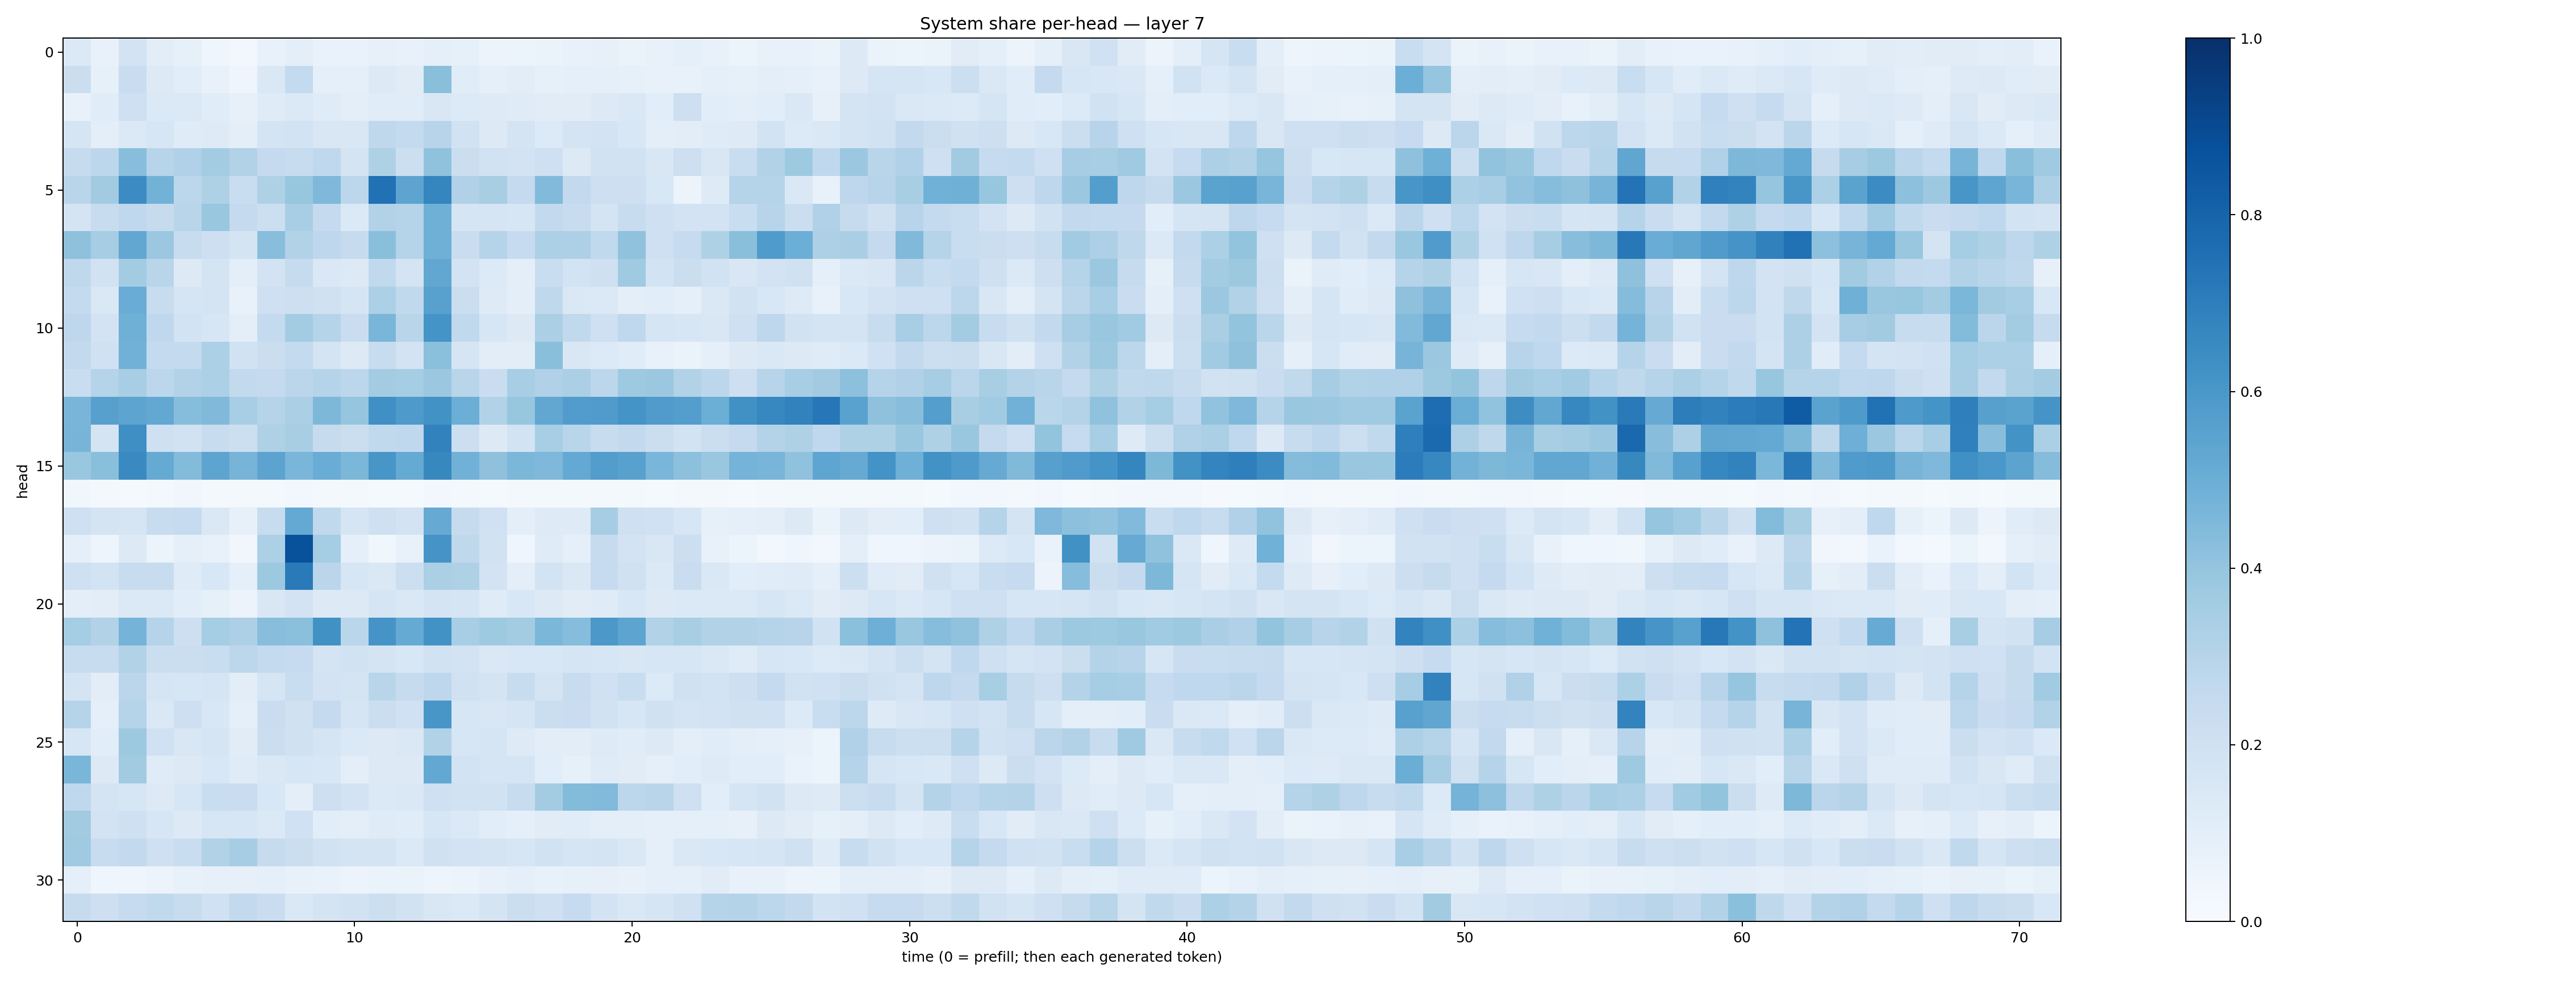

The data file committed next to this chart (first rows):
0.13745189, 0.073820315, 0.18081205, 0.10307095, 0.08507048, 0.044335507, 0.027444903, 0.07296267, 0.096326135, 0.066684835, 0.066915415, 0.08147924, 0.07320419, 0.08950938, 0.08506811, 0.0582211, 0.058938194, 0.06498764, 0.07108978, 0.080067374, 0.06390024, 0.07808026, 0.08832086, 0.075674325
0.2259, 0.08486, 0.2328, 0.1323, 0.1062, 0.0751, 0.04152, 0.1439, 0.254, 0.09103, 0.09088, 0.1313, 0.1095, 0.4219, 0.1162, 0.0911, 0.1024, 0.08476, 0.08757, 0.08983, 0.08323, 0.07204, 0.0765, 0.08662
0.07143, 0.1133, 0.21, 0.1393, 0.1395, 0.1142, 0.08043, 0.1175, 0.1401, 0.12, 0.09937, 0.1161, 0.114, 0.1485, 0.1353, 0.122, 0.1184, 0.111, 0.1117, 0.1325, 0.1432, 0.1077, 0.2139, 0.1073
0.1718, 0.09701, 0.1393, 0.1633, 0.1196, 0.124, 0.1011, 0.1727, 0.187, 0.1521, 0.1495, 0.2713, 0.2553, 0.2964, 0.195, 0.1324, 0.1745, 0.1343, 0.1755, 0.1802, 0.1535, 0.0983, 0.1045, 0.1199
0.2435, 0.2775, 0.4293, 0.2952, 0.3174, 0.3574, 0.3102, 0.2507, 0.2361, 0.269, 0.172, 0.3213, 0.2171, 0.4091, 0.2216, 0.1876, 0.183, 0.2042, 0.1307, 0.1908, 0.1926, 0.1522, 0.2121, 0.1512
0.2899, 0.3616, 0.6483, 0.4779, 0.2779, 0.3205, 0.2325, 0.3238, 0.3907, 0.45, 0.2804, 0.7484, 0.5398, 0.6684, 0.3198, 0.3408, 0.2505, 0.4433, 0.2597, 0.2114, 0.2132, 0.154, 0.0569, 0.1237
0.1762, 0.2345, 0.2658, 0.2438, 0.2906, 0.3887, 0.2503, 0.2187, 0.3446, 0.2528, 0.14, 0.3098, 0.3036, 0.4922, 0.1667, 0.1656, 0.1603, 0.2609, 0.2377, 0.1736, 0.2379, 0.2048, 0.1806, 0.1834
0.4118, 0.3486, 0.5276, 0.3815, 0.2415, 0.2139, 0.1788, 0.4277, 0.309, 0.2743, 0.2443, 0.4258, 0.3036, 0.489, 0.2266, 0.3025, 0.2478, 0.3297, 0.3275, 0.2635, 0.4089, 0.2069, 0.2473, 0.3232
0.2706, 0.1951, 0.3558, 0.2914, 0.1312, 0.1726, 0.09549, 0.1804, 0.243, 0.1456, 0.1275, 0.2653, 0.174, 0.5278, 0.1812, 0.1349, 0.09867, 0.2316, 0.1866, 0.207, 0.368, 0.1864, 0.2198, 0.1895
0.2562, 0.1483, 0.5073, 0.2389, 0.1667, 0.1776, 0.07241, 0.2093, 0.2127, 0.1956, 0.1656, 0.3294, 0.265, 0.5555, 0.2257, 0.1224, 0.09389, 0.2731, 0.1469, 0.1405, 0.09576, 0.1068, 0.08924, 0.1451
0.275, 0.181, 0.491, 0.2673, 0.1858, 0.1639, 0.09968, 0.2567, 0.3567, 0.2972, 0.2298, 0.464, 0.2895, 0.6142, 0.2626, 0.1568, 0.128, 0.335, 0.2644, 0.2062, 0.2687, 0.1663, 0.1607, 0.1513
0.2615, 0.2019, 0.4824, 0.2546, 0.2574, 0.3319, 0.1898, 0.2237, 0.2569, 0.1741, 0.1308, 0.2355, 0.1835, 0.4209, 0.1675, 0.1045, 0.1045, 0.4231, 0.1506, 0.1355, 0.1147, 0.07539, 0.06431, 0.08831
0.2319, 0.3042, 0.3449, 0.2779, 0.3121, 0.3285, 0.26, 0.2513, 0.2841, 0.3014, 0.2803, 0.358, 0.3534, 0.3812, 0.2903, 0.2269, 0.3443, 0.319, 0.3329, 0.2786, 0.3739, 0.3808, 0.3098, 0.2785
0.4654, 0.5611, 0.5395, 0.5271, 0.4307, 0.4482, 0.346, 0.3026, 0.3351, 0.4557, 0.3977, 0.6289, 0.5862, 0.6224, 0.4963, 0.3095, 0.394, 0.5285, 0.5776, 0.58, 0.6148, 0.5802, 0.5678, 0.4969
0.4713, 0.1744, 0.6346, 0.2106, 0.188, 0.242, 0.2149, 0.3223, 0.3429, 0.2428, 0.2261, 0.2622, 0.2665, 0.6829, 0.2155, 0.1287, 0.1855, 0.3449, 0.2907, 0.2411, 0.2592, 0.219, 0.1839, 0.2226
0.3851, 0.423, 0.6556, 0.5175, 0.4377, 0.5418, 0.4706, 0.5456, 0.4613, 0.5048, 0.4606, 0.6047, 0.519, 0.6613, 0.4812, 0.4107, 0.4575, 0.4497, 0.5229, 0.5705, 0.5572, 0.462, 0.4179, 0.3839
0.03631, 0.01684, 0.01182, 0.01652, 0.03462, 0.02326, 0.01782, 0.0183, 0.03092, 0.01748, 0.0192, 0.01332, 0.015, 0.02371, 0.02057, 0.01335, 0.01834, 0.01858, 0.01765, 0.01897, 0.01641, 0.01339, 0.02321, 0.01889
0.21, 0.1797, 0.1668, 0.2391, 0.2495, 0.1455, 0.07871, 0.236, 0.5227, 0.2626, 0.1714, 0.2053, 0.1825, 0.5155, 0.244, 0.201, 0.09718, 0.1215, 0.1214, 0.3505, 0.2088, 0.2024, 0.1615, 0.0859
0.09186, 0.04978, 0.1327, 0.06149, 0.08949, 0.07604, 0.03436, 0.3295, 0.87, 0.3526, 0.0866, 0.03544, 0.07657, 0.6097, 0.2706, 0.1893, 0.04078, 0.1186, 0.0867, 0.244, 0.181, 0.1514, 0.2152, 0.07662
0.2074, 0.186, 0.2366, 0.2347, 0.1183, 0.1554, 0.09365, 0.3769, 0.7122, 0.2847, 0.1635, 0.1453, 0.2174, 0.335, 0.322, 0.1797, 0.09591, 0.1841, 0.1431, 0.249, 0.1984, 0.1393, 0.2295, 0.1411
0.09502, 0.1054, 0.1398, 0.1372, 0.1076, 0.08512, 0.05648, 0.1494, 0.1812, 0.1268, 0.1289, 0.165, 0.1469, 0.174, 0.1715, 0.1209, 0.1559, 0.1274, 0.1099, 0.1184, 0.1526, 0.1295, 0.1371, 0.1399
0.3543, 0.3124, 0.4729, 0.302, 0.214, 0.3547, 0.3245, 0.4289, 0.4192, 0.6253, 0.2886, 0.6102, 0.5165, 0.622, 0.3444, 0.3728, 0.3558, 0.4578, 0.4305, 0.5956, 0.5399, 0.3135, 0.3399, 0.3136
0.2393, 0.236, 0.3116, 0.2226, 0.2192, 0.2313, 0.2798, 0.254, 0.247, 0.1769, 0.19, 0.1784, 0.1555, 0.1907, 0.1835, 0.1482, 0.1555, 0.1549, 0.1694, 0.1598, 0.151, 0.16, 0.1626, 0.1432
0.175, 0.1023, 0.2818, 0.1679, 0.163, 0.1684, 0.1038, 0.1714, 0.2341, 0.1799, 0.1748, 0.2895, 0.2435, 0.2758, 0.1954, 0.1786, 0.2377, 0.1727, 0.2345, 0.2027, 0.2312, 0.1346, 0.1968, 0.187
0.2971, 0.09272, 0.3027, 0.1445, 0.2134, 0.1558, 0.09192, 0.2266, 0.1992, 0.2523, 0.1658, 0.2209, 0.2022, 0.6036, 0.16, 0.1513, 0.168, 0.2226, 0.2273, 0.1903, 0.1583, 0.1962, 0.1731, 0.1816
0.1573, 0.1081, 0.3762, 0.2016, 0.1494, 0.1692, 0.1109, 0.2201, 0.1984, 0.1686, 0.1388, 0.1313, 0.1482, 0.3106, 0.1602, 0.1671, 0.123, 0.1016, 0.1028, 0.123, 0.1153, 0.1253, 0.09891, 0.1139
0.4619, 0.1271, 0.3611, 0.1196, 0.1322, 0.1527, 0.1179, 0.1429, 0.1563, 0.1526, 0.09935, 0.1274, 0.1308, 0.5238, 0.1867, 0.1716, 0.1692, 0.1082, 0.08555, 0.1191, 0.1108, 0.08971, 0.1081, 0.1217
0.2681, 0.1731, 0.1631, 0.1291, 0.1613, 0.2331, 0.2266, 0.1556, 0.09577, 0.2144, 0.1814, 0.1391, 0.1437, 0.2052, 0.19, 0.1932, 0.235, 0.357, 0.4409, 0.4446, 0.2785, 0.2917, 0.2054, 0.1078
0.362, 0.1803, 0.2036, 0.1635, 0.1313, 0.1627, 0.1603, 0.1368, 0.1998, 0.107, 0.09676, 0.1209, 0.1157, 0.159, 0.1369, 0.1069, 0.08971, 0.1129, 0.1151, 0.09469, 0.1013, 0.08812, 0.08693, 0.08973
0.3709, 0.2364, 0.2578, 0.2086, 0.2336, 0.3147, 0.3486, 0.2456, 0.2209, 0.1892, 0.1786, 0.1792, 0.1399, 0.1975, 0.1798, 0.1754, 0.1597, 0.1876, 0.1713, 0.1789, 0.1464, 0.09119, 0.145, 0.1524
0.08996, 0.04495, 0.04442, 0.05519, 0.07451, 0.07944, 0.08136, 0.08658, 0.07277, 0.06866, 0.05769, 0.06531, 0.06471, 0.05012, 0.05888, 0.07395, 0.09267, 0.0713, 0.08148, 0.08012, 0.07065, 0.09176, 0.08819, 0.112
0.2427, 0.2112, 0.248, 0.2641, 0.2368, 0.1995, 0.2608, 0.2299, 0.1464, 0.1757, 0.1882, 0.2178, 0.1941, 0.1516, 0.1393, 0.1742, 0.2192, 0.209, 0.2463, 0.1806, 0.1479, 0.1712, 0.2012, 0.2987
